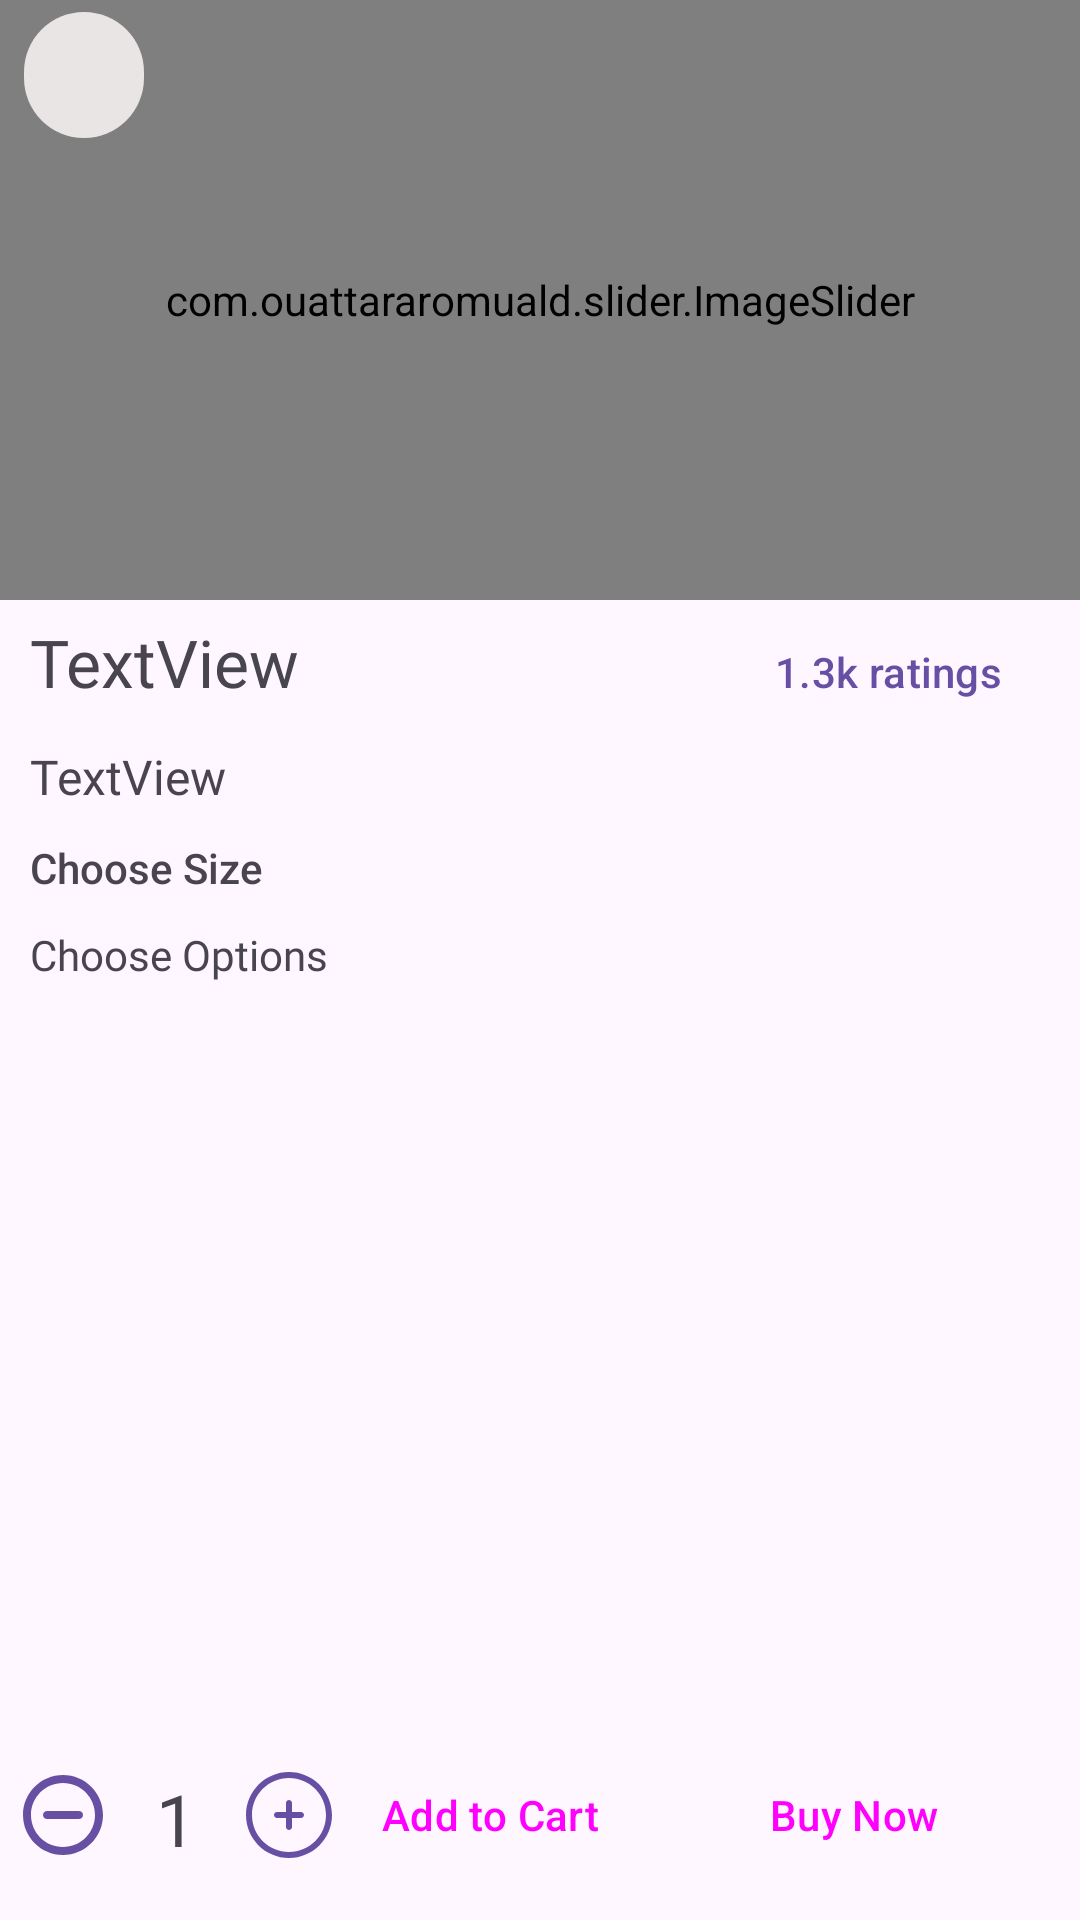

The Android layout XML behind this screen, and the referenced resources:
<!-- AndroidManifest.xml: application theme Theme.FlavourDash -->
<!-- res/layout/activity_single_dish_view.xml -->
<androidx.constraintlayout.widget.ConstraintLayout xmlns:android="http://schemas.android.com/apk/res/android"
    xmlns:app="http://schemas.android.com/apk/res-auto"
    android:layout_width="match_parent"
    android:layout_height="match_parent">

    <com.ouattararomuald.slider.ImageSlider
        android:id="@+id/dish_card_image_slider"
        android:layout_width="0dp"
        android:layout_height="200dp"
        app:layout_constraintBottom_toTopOf="@+id/guideline"
        app:layout_constraintEnd_toEndOf="parent"
        app:layout_constraintHorizontal_bias="0.0"
        app:layout_constraintStart_toStartOf="parent"
        app:layout_constraintTop_toTopOf="parent"
        app:layout_constraintVertical_bias="0.0" />

    <androidx.constraintlayout.widget.Guideline
        android:id="@+id/guideline"
        android:layout_width="wrap_content"
        android:layout_height="wrap_content"
        android:orientation="horizontal"
        app:layout_constraintGuide_end="585dp" />

    <com.google.android.material.button.MaterialButton
        android:id="@+id/floatingActionCloseButton"
        style="@style/Widget.Material3.Button.TextButton.Icon"
        android:layout_width="40dp"
        android:layout_height="50dp"
        android:layout_marginStart="8dp"
        android:paddingStart="5dp"
        android:paddingLeft="0dp"
        android:paddingRight="0dp"
        android:textColor="#9C27B0"
        android:textColorHint="#ECEAEA"
        app:backgroundTint="#EAE5E5"
        app:backgroundTintMode="screen"
        app:icon="@drawable/baseline_back_24"
        app:iconGravity="textStart"
        app:iconSize="32dp"
        app:iconTint="#9C27B0"
        app:layout_constraintStart_toStartOf="parent"
        app:layout_constraintTop_toTopOf="parent" />

    <androidx.appcompat.widget.LinearLayoutCompat
        android:layout_width="match_parent"
        android:layout_height="wrap_content"
        android:orientation="vertical"
        android:paddingHorizontal="10dp"
        app:layout_constraintEnd_toEndOf="parent"
        app:layout_constraintStart_toStartOf="parent"
        app:layout_constraintTop_toBottomOf="@+id/dish_card_image_slider">

        <androidx.appcompat.widget.LinearLayoutCompat
            android:layout_width="match_parent"
            android:layout_height="wrap_content"
            android:orientation="horizontal">

            <TextView
                android:id="@+id/singleProductName"
                android:layout_width="wrap_content"
                android:layout_height="wrap_content"
                android:layout_weight="1"
                android:fontFamily="@font/poppinsbold"
                android:text="@string/textview"
                android:textSize="22sp" />

            <com.google.android.material.button.MaterialButton
                android:id="@+id/singleProductRating"
                style="@style/Widget.Material3.Button.TextButton.Icon"
                android:layout_width="wrap_content"
                android:layout_height="wrap_content"
                android:text="@string/_1_3k_ratings" />

        </androidx.appcompat.widget.LinearLayoutCompat>

        <TextView
            android:id="@+id/singleProductDescription"
            android:layout_width="wrap_content"
            android:layout_height="wrap_content"
            android:fontFamily="@font/poppinsregular"
            android:text="@string/textview"
            android:textSize="16sp" />

        <TextView
            android:id="@+id/textView8"
            android:layout_width="wrap_content"
            android:layout_height="wrap_content"
            android:layout_marginTop="10dp"
            android:fontFamily="sans-serif-medium"
            android:text="@string/choose_size" />

        <androidx.recyclerview.widget.RecyclerView
            android:id="@+id/singleProductPricePortion"
            android:layout_width="match_parent"
            android:layout_height="wrap_content"
            android:orientation="horizontal"
            android:scrollbars="horizontal"
            app:layoutManager="androidx.recyclerview.widget.LinearLayoutManager" />

        <TextView
            android:id="@+id/textView9"
            android:layout_width="wrap_content"
            android:layout_height="wrap_content"
            android:layout_marginTop="10dp"
            android:fontFamily="@font/poppinsmedium"
            android:text="@string/choose_options" />

        <androidx.recyclerview.widget.RecyclerView
            android:id="@+id/singleProductOptions"
            android:layout_width="match_parent"
            android:layout_height="wrap_content"
            android:orientation="horizontal" />
    </androidx.appcompat.widget.LinearLayoutCompat>

    <androidx.appcompat.widget.LinearLayoutCompat
        android:id="@+id/quantitySelector"
        android:layout_width="match_parent"
        android:layout_height="50dp"
        android:orientation="horizontal"
        app:layout_constraintBottom_toBottomOf="parent"
        app:layout_constraintEnd_toEndOf="parent"
        app:layout_constraintStart_toStartOf="parent"
        android:layout_marginBottom="10dp">

        <com.google.android.material.button.MaterialButton
            android:id="@+id/decreaseButton"
            style="@style/Widget.Material3.Button.TextButton.Icon"
            android:layout_width="42dp"
            android:layout_height="match_parent"
            android:paddingStart="5dp"
            android:paddingLeft="0dp"
            android:paddingTop="0dp"
            android:paddingRight="0dp"
            android:paddingBottom="0dp"
            android:textAlignment="viewStart"
            android:textColor="#F3EBEB"
            android:textSize="24sp"
            app:icon="@drawable/substract"
            app:iconPadding="0dp"
            app:iconSize="32dp" />

        <TextView
            android:id="@+id/quantityText"
            android:layout_width="wrap_content"
            android:layout_height="match_parent"
            android:padding="10dp"
            android:text="@string/_1"
            android:textSize="24sp" />

        <com.google.android.material.button.MaterialButton
            android:id="@+id/increaseButton"
            style="@style/Widget.Material3.Button.TextButton.Icon"
            android:layout_width="42dp"
            android:layout_height="match_parent"
            app:icon="@drawable/add"
            app:iconGravity="textEnd"
            app:iconSize="32dp" />

        <Button
            android:id="@+id/singleProductAddToCart"
            style="@style/Widget.Material3.Button.IconButton.Filled"
            android:layout_width="wrap_content"
            android:layout_height="match_parent"
            android:text="@string/add_to_cart" />

        <Button
            android:id="@+id/singleProductBuyNow"
            style="@style/Widget.Material3.Button.IconButton.Filled"
            android:layout_width="0dp"
            android:layout_height="match_parent"
            android:layout_weight="1"
            android:text="@string/buy_now"
            app:layout_constraintEnd_toEndOf="parent"
            app:layout_constraintStart_toEndOf="@+id/singleProductAddToCart" />
    </androidx.appcompat.widget.LinearLayoutCompat>

</androidx.constraintlayout.widget.ConstraintLayout>
<!-- resources referenced by this layout -->
<resources>
  <!-- drawable add (drawable) -->
  <vector xmlns:android="http://schemas.android.com/apk/res/android"
      android:width="800dp"
      android:height="800dp"
      android:viewportWidth="24"
      android:viewportHeight="24">
    <path
        android:pathData="M12.75,9C12.75,8.586 12.414,8.25 12,8.25C11.586,8.25 11.25,8.586 11.25,9L11.25,11.25H9C8.586,11.25 8.25,11.586 8.25,12C8.25,12.414 8.586,12.75 9,12.75H11.25V15C11.25,15.414 11.586,15.75 12,15.75C12.414,15.75 12.75,15.414 12.75,15L12.75,12.75H15C15.414,12.75 15.75,12.414 15.75,12C15.75,11.586 15.414,11.25 15,11.25H12.75V9Z"
        android:fillColor="#1C274C"/>
    <path
        android:pathData="M12,1.25C6.063,1.25 1.25,6.063 1.25,12C1.25,17.937 6.063,22.75 12,22.75C17.937,22.75 22.75,17.937 22.75,12C22.75,6.063 17.937,1.25 12,1.25ZM2.75,12C2.75,6.891 6.891,2.75 12,2.75C17.109,2.75 21.25,6.891 21.25,12C21.25,17.109 17.109,21.25 12,21.25C6.891,21.25 2.75,17.109 2.75,12Z"
        android:fillColor="#1C274C"
        android:fillType="evenOdd"/>
  </vector>
  <!-- drawable substract (drawable) -->
  <vector xmlns:android="http://schemas.android.com/apk/res/android"
      android:width="800dp"
      android:height="800dp"
      android:viewportWidth="24"
      android:viewportHeight="24">
    <path
        android:pathData="M8,11C7.448,11 7,11.448 7,12C7,12.552 7.448,13 8,13H16C16.552,13 17,12.552 17,12C17,11.448 16.552,11 16,11H8Z"
        android:fillColor="#0F1729"/>
    <path
        android:pathData="M12,2C6.477,2 2,6.477 2,12C2,17.523 6.477,22 12,22C17.523,22 22,17.523 22,12C22,6.477 17.523,2 12,2ZM4,12C4,7.582 7.582,4 12,4C16.418,4 20,7.582 20,12C20,16.418 16.418,20 12,20C7.582,20 4,16.418 4,12Z"
        android:fillColor="#0F1729"
        android:fillType="evenOdd"/>
  </vector>
  <string name="_1">1</string>
  <string name="_1_3k_ratings">1.3k ratings</string>
  <string name="add_to_cart">Add to Cart</string>
  <string name="buy_now">Buy Now</string>
  <string name="choose_options">Choose Options</string>
  <string name="choose_size">Choose Size</string>
  <string name="textview">TextView</string>
  <style name="Theme.FlavourDash" parent="Base.Theme.FlavourDash" />
  <color name="md_theme_light_primary">#6750A4</color>
  <color name="md_theme_light_onPrimary">#FFFFFF</color>
  <color name="md_theme_light_primaryContainer">#EADDFF</color>
  <color name="md_theme_light_onPrimaryContainer">#21005D</color>
  <color name="md_theme_light_secondary">#625B71</color>
  <color name="md_theme_light_onSecondary">#FFFFFF</color>
  <color name="md_theme_light_secondaryContainer">#E8DEF8</color>
  <color name="md_theme_light_onSecondaryContainer">#1D192B</color>
  <color name="md_theme_light_tertiary">#7D5260</color>
  <color name="md_theme_light_onTertiary">#FFFFFF</color>
  <color name="md_theme_light_tertiaryContainer">#FFD8E4</color>
  <color name="md_theme_light_onTertiaryContainer">#31111D</color>
  <color name="md_theme_light_error">#B3261E</color>
  <color name="md_theme_light_onError">#FFFFFF</color>
  <color name="md_theme_light_errorContainer">#F9DEDC</color>
  <color name="md_theme_light_onErrorContainer">#410E0B</color>
  <color name="md_theme_light_outline">#79747E</color>
  <color name="md_theme_light_background">#FEF7FF</color>
  <color name="md_theme_light_onBackground">#1D1B20</color>
  <color name="md_theme_light_surface">#FEF7FF</color>
  <color name="md_theme_light_onSurface">#1D1B20</color>
  <color name="md_theme_light_surfaceVariant">#E7E0EC</color>
  <color name="md_theme_light_onSurfaceVariant">#49454F</color>
  <color name="md_theme_light_inverseSurface">#322F35</color>
  <color name="md_theme_light_inverseOnSurface">#F5EFF7</color>
  <color name="md_theme_light_inversePrimary">#D0BCFF</color>
</resources>
